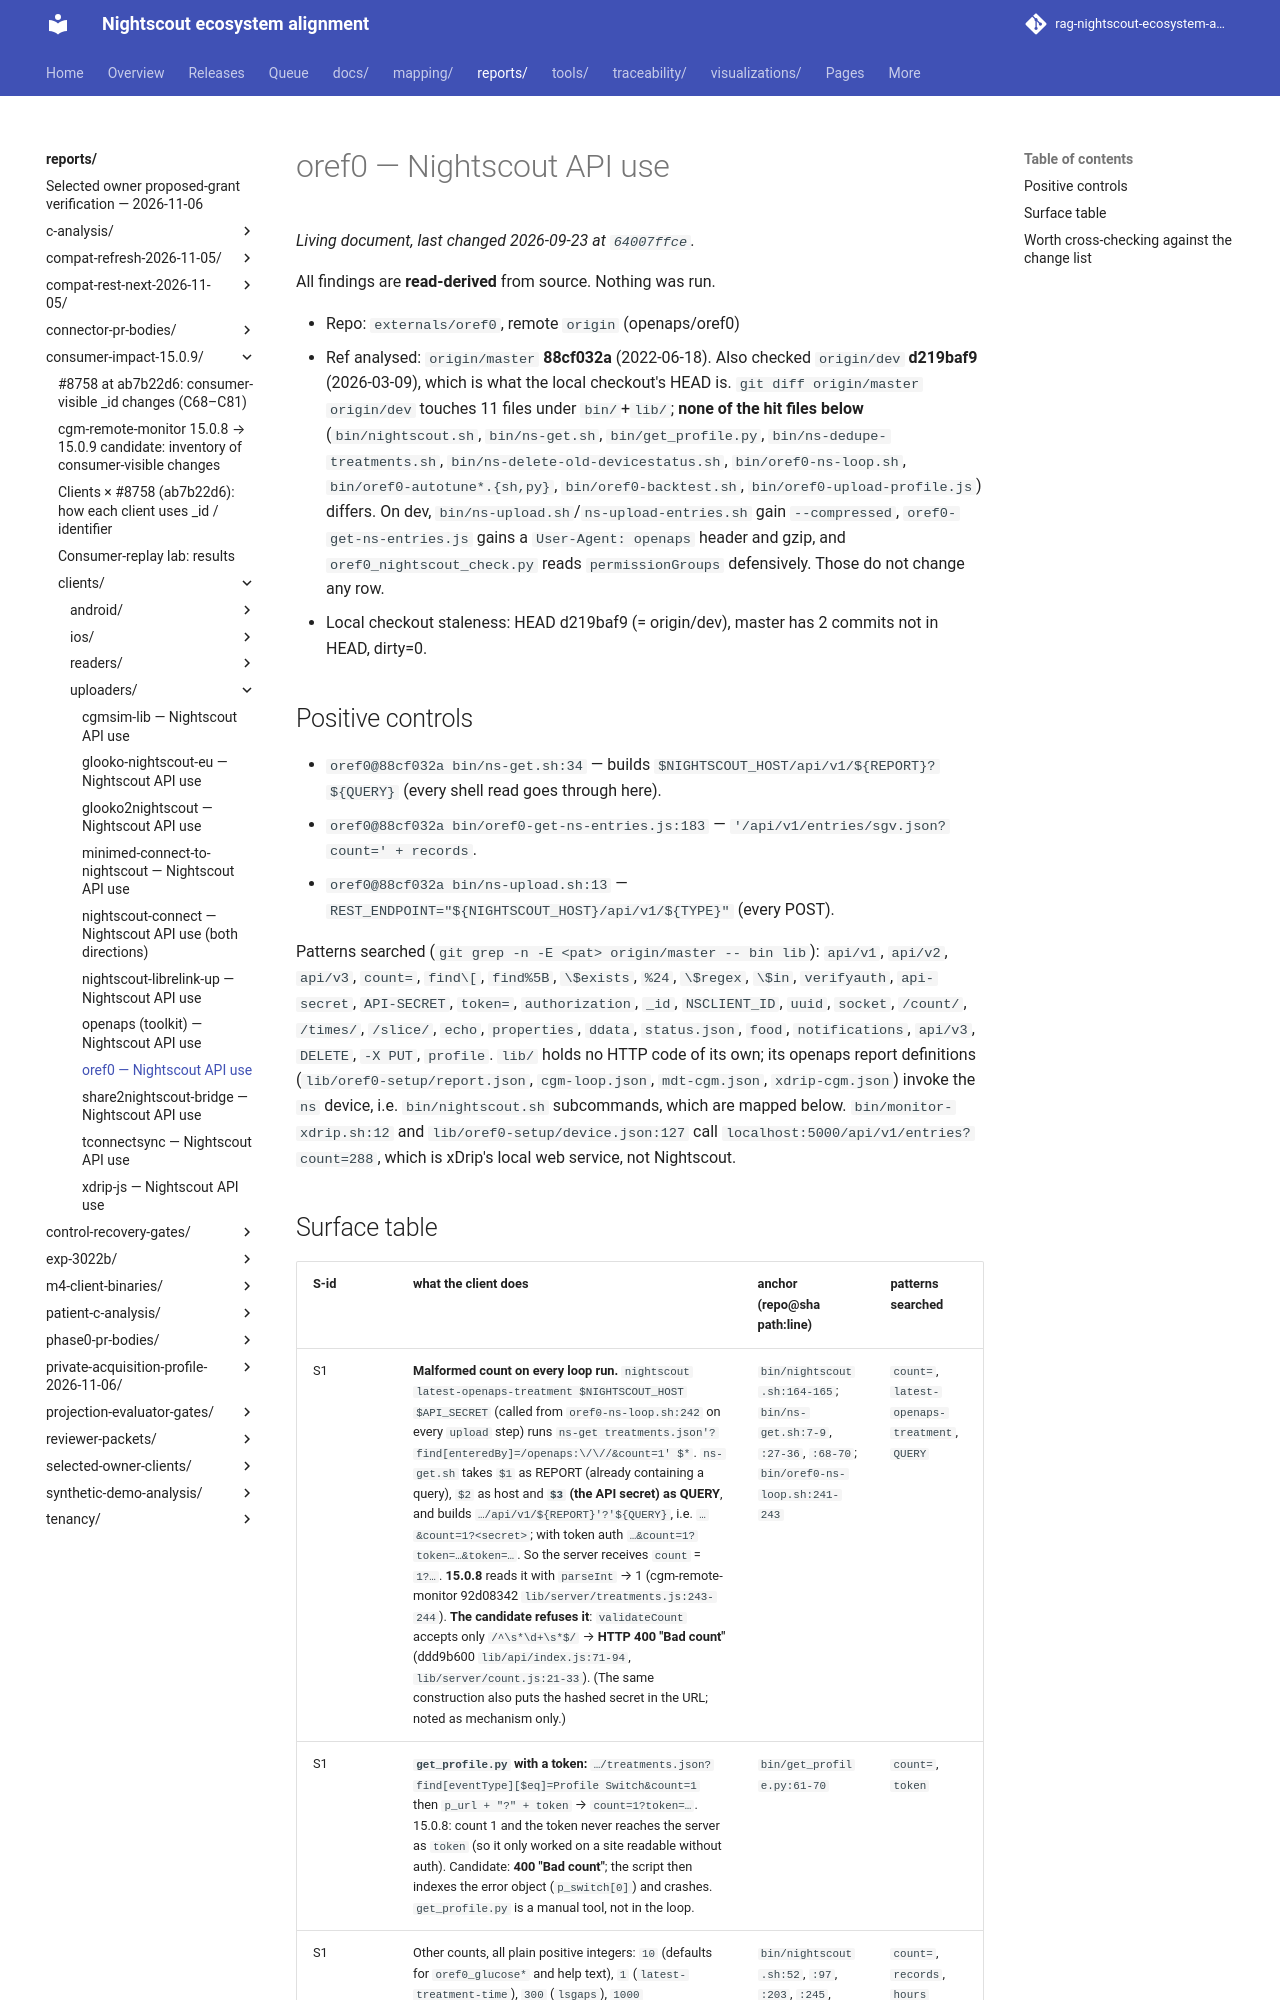

repository: bewest/rag-nightscout-ecosystem-alignment · page: reports/consumer-impact-15.0.9/clients/uploaders/oref0.html · generator: mkdocs

# oref0 — Nightscout API use

All findings are **read-derived** from source. Nothing was run.

- Repo: `externals/oref0`, remote `origin` (openaps/oref0)
- Ref analysed: `origin/master` **88cf032a** (2022-06-18). Also checked `origin/dev` **d219baf9**
  (2026-03-09), which is what the local checkout's HEAD is. `git diff origin/master origin/dev`
  touches 11 files under `bin/`+`lib/`; **none of the hit files below** (`bin/nightscout.sh`,
  `bin/ns-get.sh`, `bin/get_profile.py`, `bin/ns-dedupe-treatments.sh`,
  `bin/ns-delete-old-devicestatus.sh`, `bin/oref0-ns-loop.sh`, `bin/oref0-autotune*.{sh,py}`,
  `bin/oref0-backtest.sh`, `bin/oref0-upload-profile.js`) differs. On dev,
  `bin/ns-upload.sh`/`ns-upload-entries.sh` gain `--compressed`, `oref0-get-ns-entries.js` gains a
  `User-Agent: openaps` header and gzip, and `oref0_nightscout_check.py` reads
  `permissionGroups` defensively. Those do not change any row.
- Local checkout staleness: HEAD d219baf9 (= origin/dev), master has 2 commits not in HEAD, dirty=0.

## Positive controls

- `oref0@88cf032a bin/ns-get.sh:34` — builds `$NIGHTSCOUT_HOST/api/v1/${REPORT}?${QUERY}` (every
  shell read goes through here).
- `oref0@88cf032a bin/oref0-get-ns-entries.js:183` — `'/api/v1/entries/sgv.json?count=' + records`.
- `oref0@88cf032a bin/ns-upload.sh:13` — `REST_ENDPOINT="${NIGHTSCOUT_HOST}/api/v1/${TYPE}"` (every POST).

Patterns searched (`git grep -n -E <pat> origin/master -- bin lib`): `api/v1`, `api/v2`, `api/v3`,
`count=`, `find\[`, `find%5B`, `\$exists`, `%24`, `\$regex`, `\$in`, `verifyauth`, `api-secret`,
`API-SECRET`, `token=`, `authorization`, `_id`, `NSCLIENT_ID`, `uuid`, `socket`, `/count/`,
`/times/`, `/slice/`, `echo`, `properties`, `ddata`, `status.json`, `food`, `notifications`,
`api/v3`, `DELETE`, `-X PUT`, `profile`. `lib/` holds no HTTP code of its own; its openaps report
definitions (`lib/oref0-setup/report.json`, `cgm-loop.json`, `mdt-cgm.json`, `xdrip-cgm.json`)
invoke the `ns` device, i.e. `bin/nightscout.sh` subcommands, which are mapped below.
`bin/monitor-xdrip.sh:12` and `lib/oref0-setup/device.json:127` call `localhost:5000/api/v1/entries?count=288`, which is
xDrip's local web service, not Nightscout.
